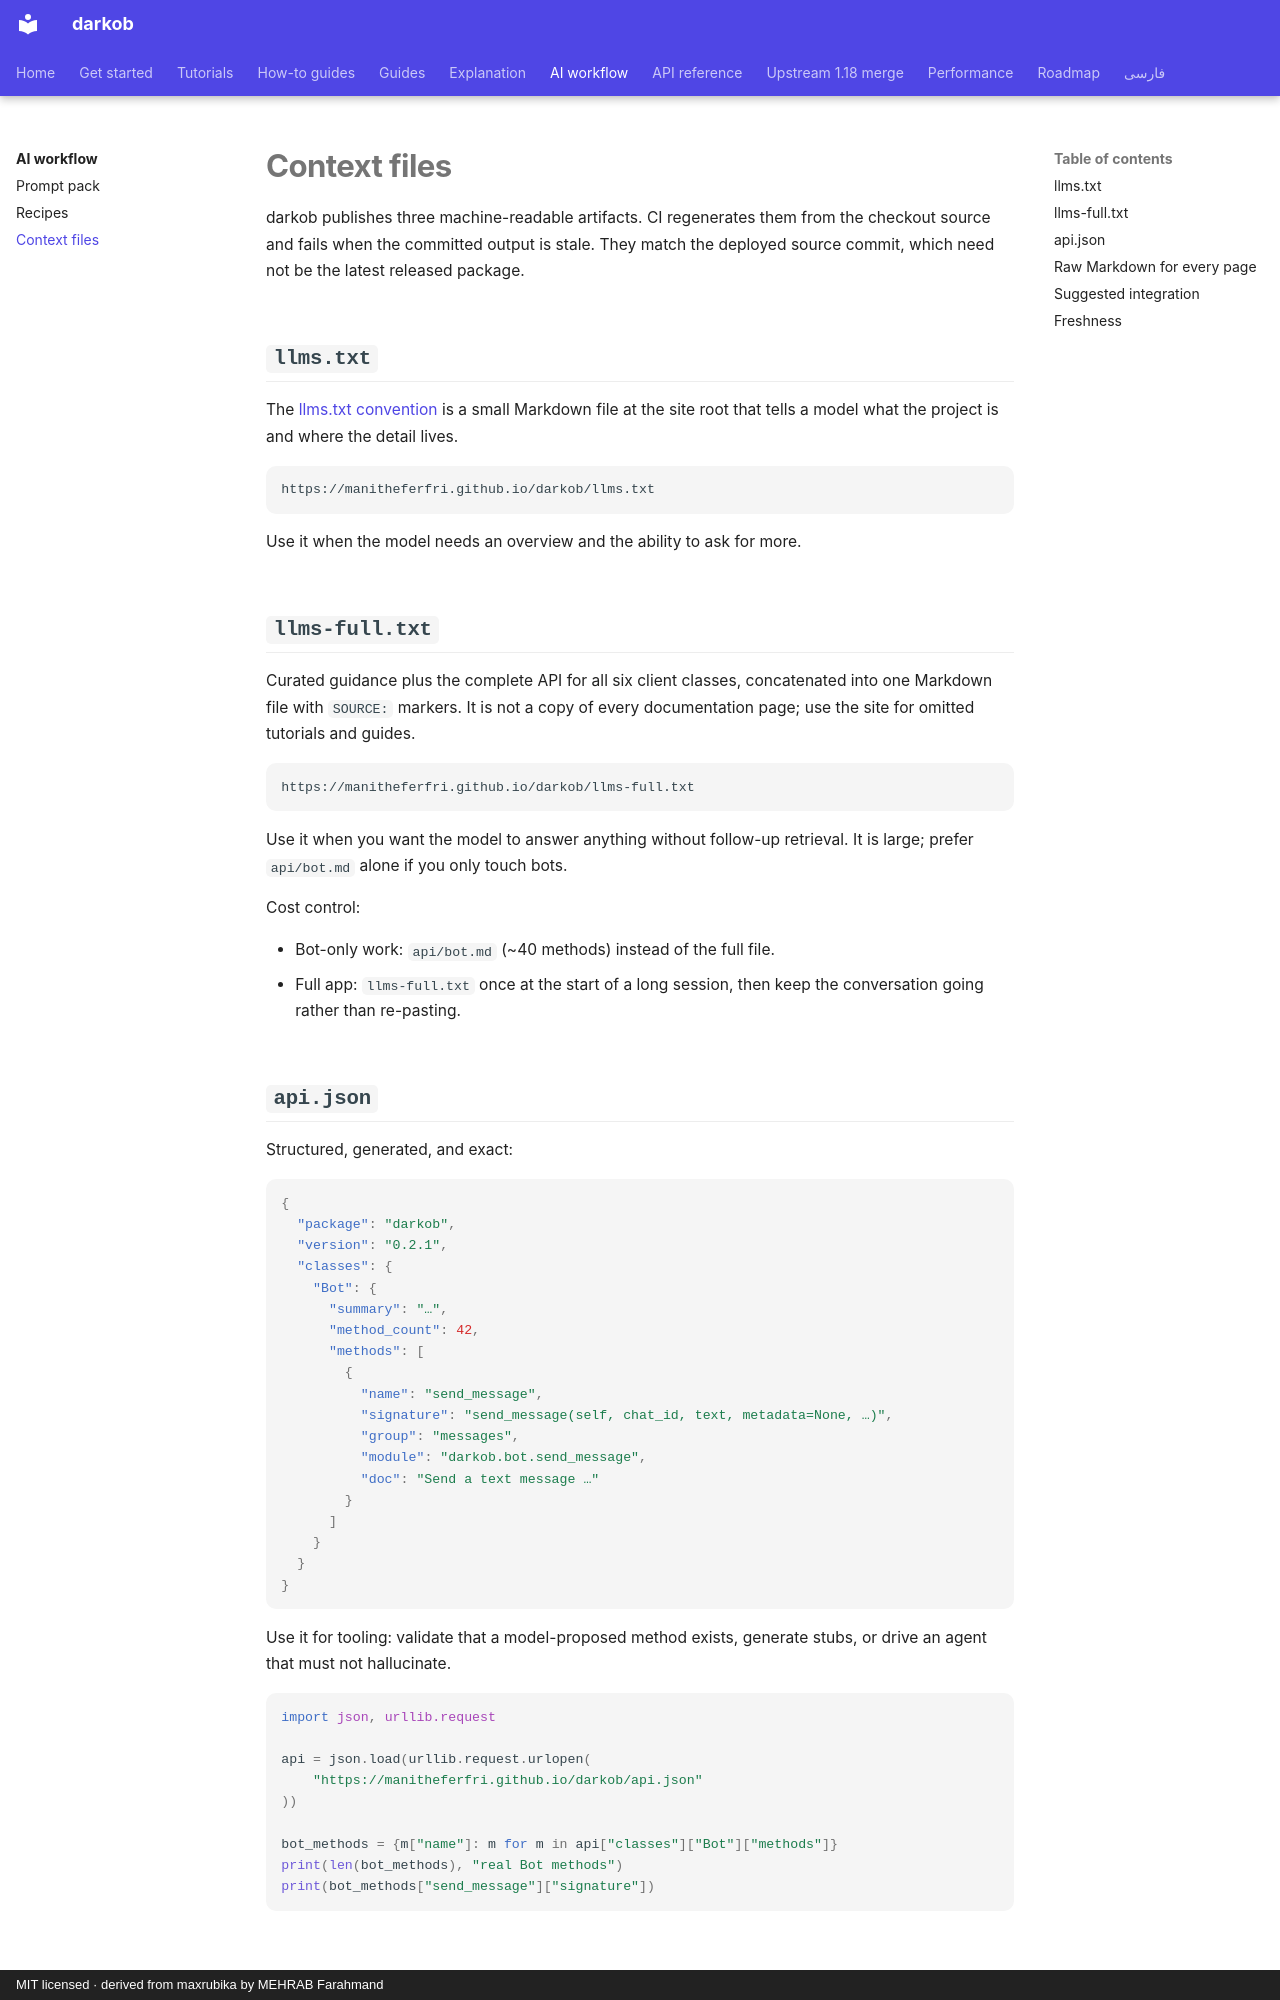

repository: ManiTheFerfri/darkob · page: ai/context-files/index.html · generator: mkdocs · copyright: MIT licensed · derived from maxrubika by MEHRAB Farahmand

# Context files

darkob publishes three machine-readable artifacts. CI regenerates them from
the checkout source and fails when the committed output is stale. They match
the deployed source commit, which need not be the latest released package.

## `llms.txt`

The [llms.txt convention](https://llmstxt.org/) is a small Markdown file
at the site root that tells a model what the project is and where the
detail lives.

```text
https://manitheferfri.github.io/darkob/llms.txt
```

Use it when the model needs an overview and the ability to ask for more.

## `llms-full.txt`

Curated guidance plus the complete API for all six client classes,
concatenated into one Markdown file with `SOURCE:` markers. It is not a copy
of every documentation page; use the site for omitted tutorials and guides.

```text
https://manitheferfri.github.io/darkob/llms-full.txt
```

Use it when you want the model to answer anything without follow-up
retrieval. It is large; prefer `api/bot.md` alone if you only touch bots.

Cost control:

- Bot-only work: `api/bot.md` (~40 methods) instead of the full file.
- Full app: `llms-full.txt` once at the start of a long session, then
  keep the conversation going rather than re-pasting.

## `api.json`

Structured, generated, and exact:

```json
{
  "package": "darkob",
  "version": "0.2.1",
  "classes": {
    "Bot": {
      "summary": "…",
      "method_count": 42,
      "methods": [
        {
          "name": "send_message",
          "signature": "send_message(self, chat_id, text, metadata=None, …)",
          "group": "messages",
          "module": "darkob.bot.send_message",
          "doc": "Send a text message …"
        }
      ]
    }
  }
}
```

Use it for tooling: validate that a model-proposed method exists, generate
stubs, or drive an agent that must not hallucinate.

```python
import json, urllib.request

api = json.load(urllib.request.urlopen(
    "https://manitheferfri.github.io/darkob/api.json"
))

bot_methods = {m["name"]: m for m in api["classes"]["Bot"]["methods"]}
print(len(bot_methods), "real Bot methods")
print(bot_methods["send_message"]["signature"])
```
